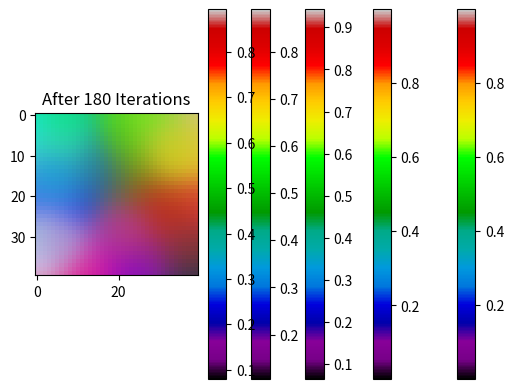

Source code (Python):
#write your code here
#write your code here
import numpy as np
import matplotlib.pyplot as plt
from matplotlib import cm
import math 

# =========== Scopes =========== #

# Output Space
OutputX, OutputY = 40, 40

# Size
Size = OutputX * OutputY

# =========== Generating Data =========== #

Colors = np.random.rand(Size, 3)

# =========== Initialize Weights =========== #

def Initialize():

    Weights = np.random.ranf((OutputX, OutputY, Colors.shape[1]))
    return Weights

# =========== Find Best Match =========== #
# =========== Competition =========== #

def Winner(Weights):
    SelectedInput = Colors[np.random.choice(Colors.shape[0], size = 1, replace = False)]
    Distances = []

    
    # For All Neurons
    for x in range(OutputX):
        for y in range(OutputY):

            # Calculate Distance Then Select Best
            Distances.append(np.linalg.norm(SelectedInput - Weights[x][y]))

    Minimum = np.min(Distances)

    Map = np.array(Distances).reshape(OutputX, OutputY)
    MinimunArg = np.unravel_index(Map.argmin(), Map.shape)
    
    return Minimum, MinimunArg, Map, SelectedInput

# =========== Cooperation =========== #

def ComputeNeighborhood(MinDistance, Radius):

    PowerOfTwoRadius = 2 * np.pi * pow(Radius, 2)
    
    NeighborX = np.exp(-1 * np.square(np.arange(OutputX) - MinDistance[0]) / PowerOfTwoRadius)
    NeighborY = np.exp(-1 * np.square(np.arange(OutputY) - MinDistance[1]) / PowerOfTwoRadius)

    Neighborhood = np.outer(NeighborX, NeighborY)

    return Neighborhood

# =========== Adaption =========== #
# =========== Updadting Weights =========== #

def UpdateWeights(Weights, LearningRate, Win, Radius, SelectedInput):

    # Neighborhood
    Neighborhood = ComputeNeighborhood(Win, Radius)
    
    iteration = np.nditer(Neighborhood, flags = ['multi_index'])

    # Update Each Neuron
    while not iteration.finished:
        Weights[iteration.multi_index] = Weights[iteration.multi_index] + LearningRate * Neighborhood[iteration.multi_index] * (SelectedInput - Weights[iteration.multi_index])
        iteration.iternext()

# =========== Training =========== #

def Trainging(Iterations, Weights, LearningRate, Radius, Plot):
    for i in range(Iterations):
        Win, WinArg, Map, SelectedInput = Winner(Weights)
        UpdateWeights(Weights, LearningRate, WinArg, Radius, SelectedInput)
        if i % Plot == 0:
            plt.title('After ' + str(i) + ' Iterations')
            plt.imshow(Weights, cmap = "nipy_spectral")
            plt.colorbar()
            plt.show()

# =========== Scopes =========== #

# Radius
Radius = 3

# Learning Rate
LearningRate = 0.6

# Plot
Plot = 60

# Activation Map, Neurons Actually
Map = np.zeros((OutputX, OutputY))

# =========== Train Data =========== #

plt.title('Input Data')
plt.imshow(Colors.reshape(OutputX, OutputY, 3), cmap = "nipy_spectral")
plt.colorbar()
plt.show()

Trainging(200, Initialize(), LearningRate, Radius, Plot)







